Run: headless pygame with SDL's dummy video driver; simulated clock (each Clock.tick advances the game by its frame time, no real sleeping); random seed 0; keys injected as events and as key.get_pressed() state; no mouse input.
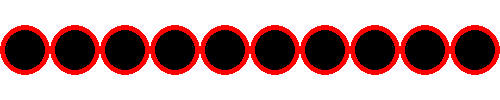
Frame 1 of 4 · flips 1–60 · no input
Frame 2 of 4 · flips 61–180 · tapped SPACE, RETURN · held RIGHT (→), D · screen unchanged from frame 1, image omitted
Frame 3 of 4 · flips 181–300 · held DOWN (↓), S · screen unchanged from frame 2, image omitted
Frame 4 of 4 · flips 301–420 · held LEFT (←), A, UP (↑), W · screen unchanged from frame 3, image omitted

The pygame program that drew these frames:

import pygame as pg
pg.init()
(s,v) = (500,100)
prozor = pg.display.set_mode((s,v))
pg.display.set_caption("Simetrične kružnice")
prozor.fill(pg.Color("White"))
y = v//2
r = s//20
x = r
while x < s:
    pg.draw.circle(prozor, pg.Color("Black"), (x,y), r)
    pg.draw.circle(prozor, pg.Color("Red"), (x,y), r, 5)
    x = x + 2*r
pg.display.update()
while pg.event.wait().type != pg.QUIT:
    pass
pg.quit()
